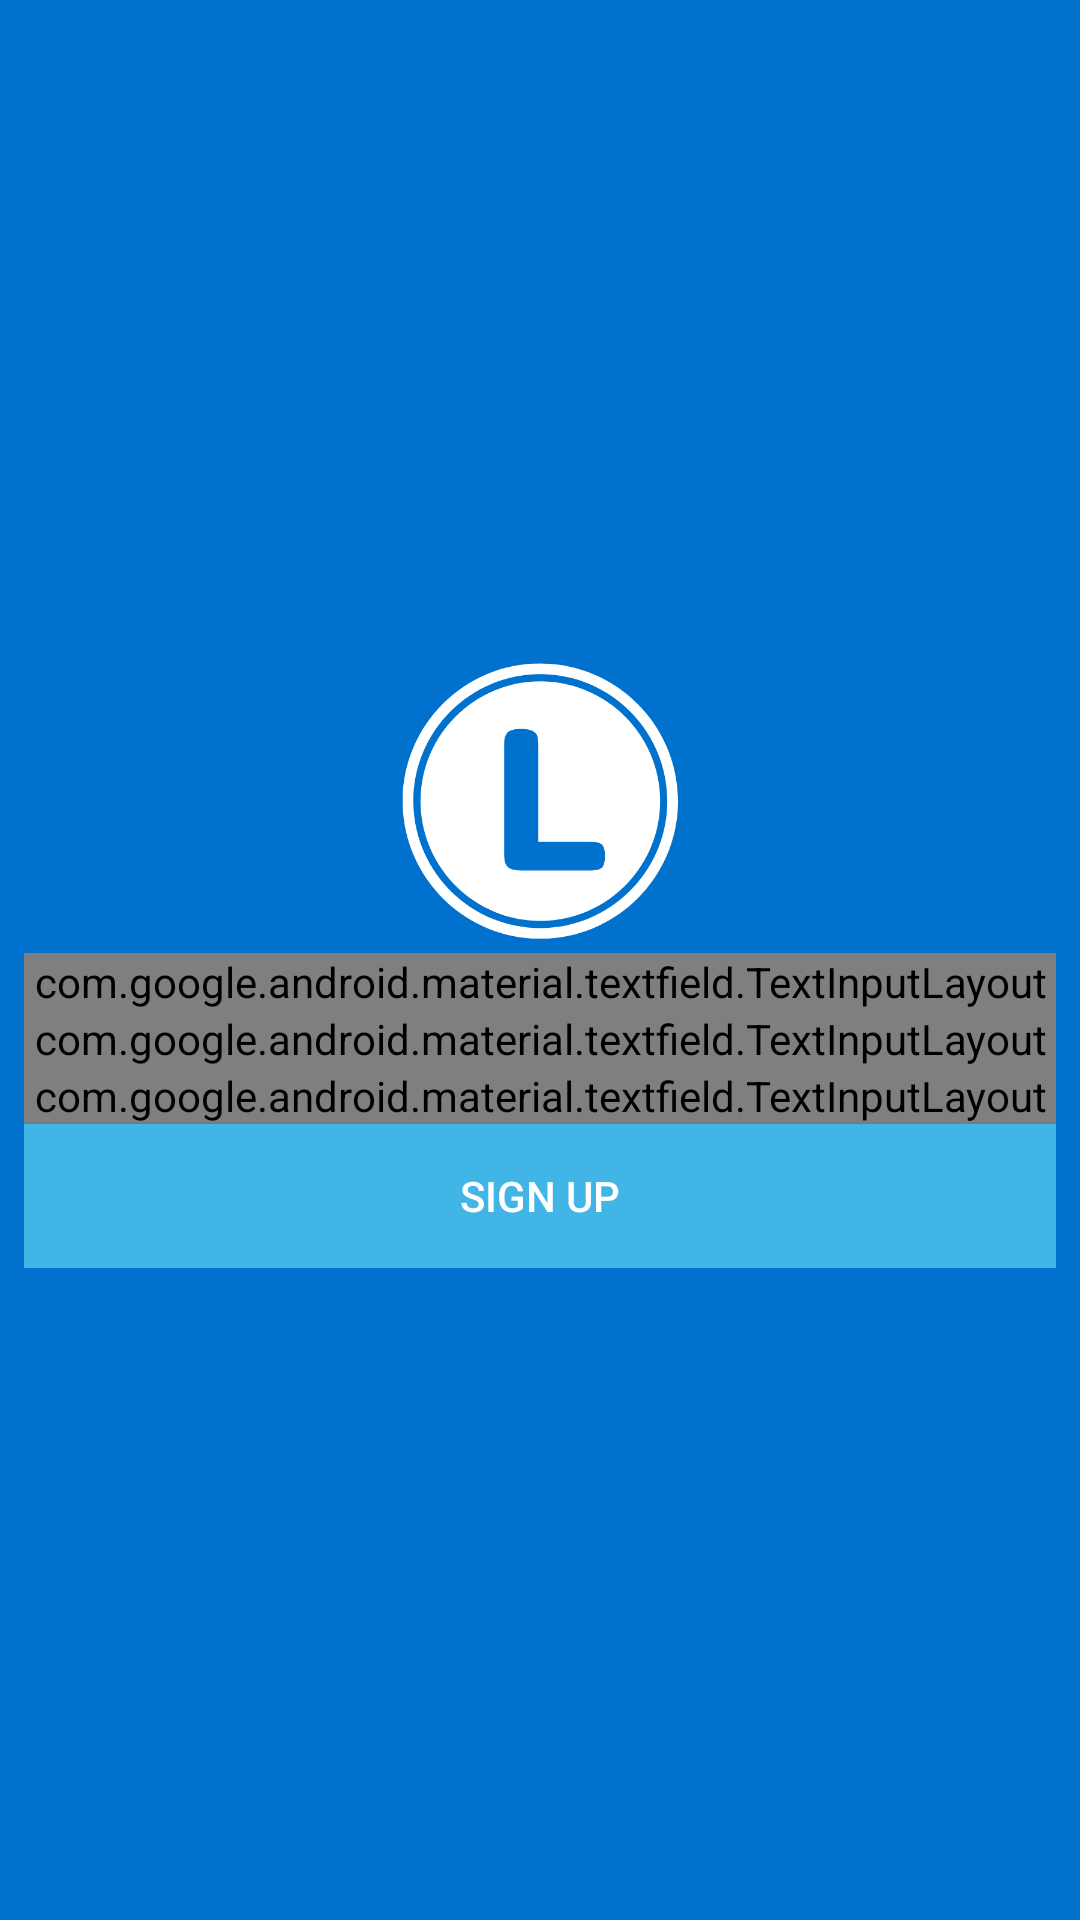

Here is an Android app screen rendered from its layout file. Give the layout XML and the strings, colors and styles it references.
<!-- AndroidManifest.xml: application theme noActionBar -->
<!-- res/layout/activity_sign_up.xml -->
<?xml version="1.0" encoding="utf-8"?>
<androidx.constraintlayout.widget.ConstraintLayout
    xmlns:android="http://schemas.android.com/apk/res/android"
    xmlns:app="http://schemas.android.com/apk/res-auto"
    xmlns:tools="http://schemas.android.com/tools"
    android:layout_width="match_parent"
    android:layout_height="match_parent"
    android:background="@color/colorPrimary"
    android:fitsSystemWindows="true"
    tools:context=".activity.SignUpActivity">

    <ProgressBar
        android:id="@+id/progress_bar"
        style="?android:attr/progressBarStyleLarge"
        android:layout_width="50dp"
        android:layout_height="50dp"
        android:layout_marginStart="8dp"
        android:layout_marginEnd="8dp"
        android:layout_marginBottom="8dp"
        android:visibility="gone"
        app:layout_constraintBottom_toBottomOf="parent"
        app:layout_constraintEnd_toEndOf="parent"
        app:layout_constraintStart_toStartOf="parent"
        app:layout_constraintTop_toTopOf="parent" />

    <LinearLayout
        android:id="@+id/linearLayout"
        android:layout_width="match_parent"
        android:layout_height="wrap_content"
        android:layout_gravity="center_vertical"
        android:layout_marginStart="8dp"
        android:layout_marginTop="8dp"
        android:layout_marginEnd="8dp"
        android:layout_marginBottom="8dp"
        android:padding="@dimen/default_margin"
        android:orientation="vertical"
        app:layout_constraintBottom_toBottomOf="parent"
        app:layout_constraintEnd_toEndOf="parent"
        app:layout_constraintStart_toStartOf="parent"
        app:layout_constraintTop_toTopOf="parent">


        <ImageView
            android:id="@+id/logo_sign_up"
            android:layout_width="100dp"
            android:layout_height="100dp"
            android:layout_gravity="center_horizontal"
            android:layout_margin="@dimen/tiny_margin"
            android:src="@drawable/logo" />

        <com.google.android.material.textfield.TextInputLayout
            android:id="@+id/layout_name"
            style="@style/Widget.MaterialComponents.TextInputLayout.OutlinedBox"
            android:layout_width="match_parent"
            android:layout_height="wrap_content"
            android:layout_marginTop="@dimen/tiny_margin"
            app:errorEnabled="true"
            android:textColorHint="@android:color/white"
            app:boxStrokeColor="@android:color/white"
            app:hintTextAppearance="@style/TextAppearance.AppCompat.Inverse">

            <com.google.android.material.textfield.TextInputEditText
                android:id="@+id/input_name"
                android:layout_width="match_parent"
                android:layout_height="wrap_content"
                android:hint="@string/name"
                android:inputType="textPersonName"
                android:textColor="@android:color/white" />

        </com.google.android.material.textfield.TextInputLayout>

        <com.google.android.material.textfield.TextInputLayout
            android:id="@+id/layout_email"
            style="@style/Widget.MaterialComponents.TextInputLayout.OutlinedBox"
            android:layout_width="match_parent"
            android:layout_height="wrap_content"
            android:layout_marginTop="@dimen/tiny_margin"
            android:textColorHint="@android:color/white"
            app:hintTextAppearance="@style/TextAppearance.AppCompat.Inverse"
            app:boxStrokeColor="@android:color/white"
            app:errorEnabled="true">

            <com.google.android.material.textfield.TextInputEditText
                android:id="@+id/input_email"
                android:layout_width="match_parent"
                android:layout_height="wrap_content"
                android:hint="@string/email"
                android:inputType="textEmailAddress"
                android:textColor="@android:color/white"/>

        </com.google.android.material.textfield.TextInputLayout>

        <com.google.android.material.textfield.TextInputLayout
            android:id="@+id/layout_password_signup"
            style="@style/Widget.MaterialComponents.TextInputLayout.OutlinedBox"
            android:layout_width="match_parent"
            android:layout_height="wrap_content"
            android:layout_marginTop="@dimen/tiny_margin"
            app:errorEnabled="true"
            android:textColor="@android:color/white"
            android:textColorHint="@android:color/white"
            app:hintTextAppearance="@style/TextAppearance.AppCompat.Inverse"
            app:boxStrokeColor="@android:color/white"
            app:passwordToggleEnabled="true"
            app:passwordToggleTint="@android:color/white">

            <com.google.android.material.textfield.TextInputEditText
                android:id="@+id/input_password"
                android:layout_width="match_parent"
                android:layout_height="wrap_content"
                android:hint="@string/password"
                android:inputType="textPassword"
                android:textColor="@android:color/white"/>

        </com.google.android.material.textfield.TextInputLayout>

        <Button
            android:id="@+id/button_register"
            android:layout_width="match_parent"
            android:layout_height="0dp"
            android:layout_marginTop="@dimen/tiny_margin"
            android:layout_weight="1"
            android:background="@color/colorAccent"
            android:text="@string/sign_up"
            android:textColor="@android:color/white" />

    </LinearLayout>

</androidx.constraintlayout.widget.ConstraintLayout>
<!-- resources referenced by this layout -->
<resources>
  <color name="colorAccent">#41b6e6</color>
  <color name="colorPrimary">#0072ce</color>
  <!-- drawable logo: png bitmap (drawable, 27720 bytes) -->
  <string name="email">Email</string>
  <string name="name">Name</string>
  <string name="password">Password</string>
  <string name="sign_up">Sign Up</string>
  <style name="noActionBar" parent="Theme.AppCompat.Light.NoActionBar">
          
          <item name="colorPrimary">@color/colorPrimary</item>
          <item name="colorPrimaryDark">@color/colorPrimaryDark</item>
          <item name="colorAccent">@color/colorAccent</item>
      </style>
  <color name="colorPrimaryDark">#005eb8</color>
</resources>
